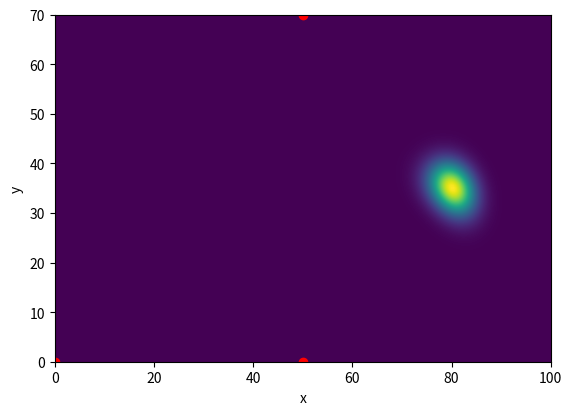

Recreate this plot in Python.
from math import *
from scipy.integrate import dblquad
from functools import partial, reduce
from mpl_toolkits.mplot3d import Axes3D

import numpy as np
import matplotlib.pyplot as plt
import sys

info = sys.version_info
if float('{}.{}'.format(info[0], info[1])) < 3.7:
    import warnings
    warnings.warn('this code is written by python 3.7, scipy 1.1.0')

SAMPLES = int(1e3)
print('Using sample times: {:e}'.format(SAMPLES))

w, h = 100, 70
exp_point = [80, 35]
landmarks = [(0, 0), (50, 0), (50, 70)]


def gaussian_circle(x, y, landmark, mean_distance, sigma=1):
    distance = get_distance((x, y), landmark)
    return np.exp(-np.power(distance - mean_distance, 2.) / (2 * np.power(sigma, 2.))) / (np.sqrt(2 * pi) * sigma)


def get_distance(p1, p2):
    t = (p1[0] - p2[0]) ** 2 + (p1[1] - p2[1]) ** 2
    if type(t) not in (float, int, np.float64):
        d = np.array(list(map(sqrt, t)))
    else:
        d = sqrt(t)
    return d


def get_mu(f):
    mu, error = dblquad(f, 0, w, 0, h)
    return 1 / mu


def hit(landmark, sigma):
    mean_distance = get_distance(landmark, exp_point)
    f = partial(gaussian_circle, landmark=landmark, mean_distance=mean_distance, sigma=sigma)
    mu = get_mu(f)

    return lambda x, y: mu * f(x, y)


def draw(f):
    x = np.linspace(0, w, SAMPLES)
    y = np.linspace(0, h, SAMPLES)
    X, Y = np.meshgrid(x, y)
    Y = Y[::-1]  # change y direction
    Z = np.array(list(map(f, X, Y)))

    fig = plt.figure()
    plt.imshow(Z, extent=[0, w, 0, h])

    # draw landmarks
    p_X, p_Y = zip(*landmarks)
    plt.scatter(p_X, p_Y, color='red')

    # add axis label
    plt.xlabel('x')
    plt.ylabel('y')

    plt.show()


def do_hw():
    hit_fns = [hit(l, 4) for l in landmarks]
    hit_sum = lambda x, y: reduce(lambda a, b: a * b, [f(x, y) for f in hit_fns]) / len(hit_fns)

    draw(hit_sum)


if __name__ == "__main__":
    do_hw()
